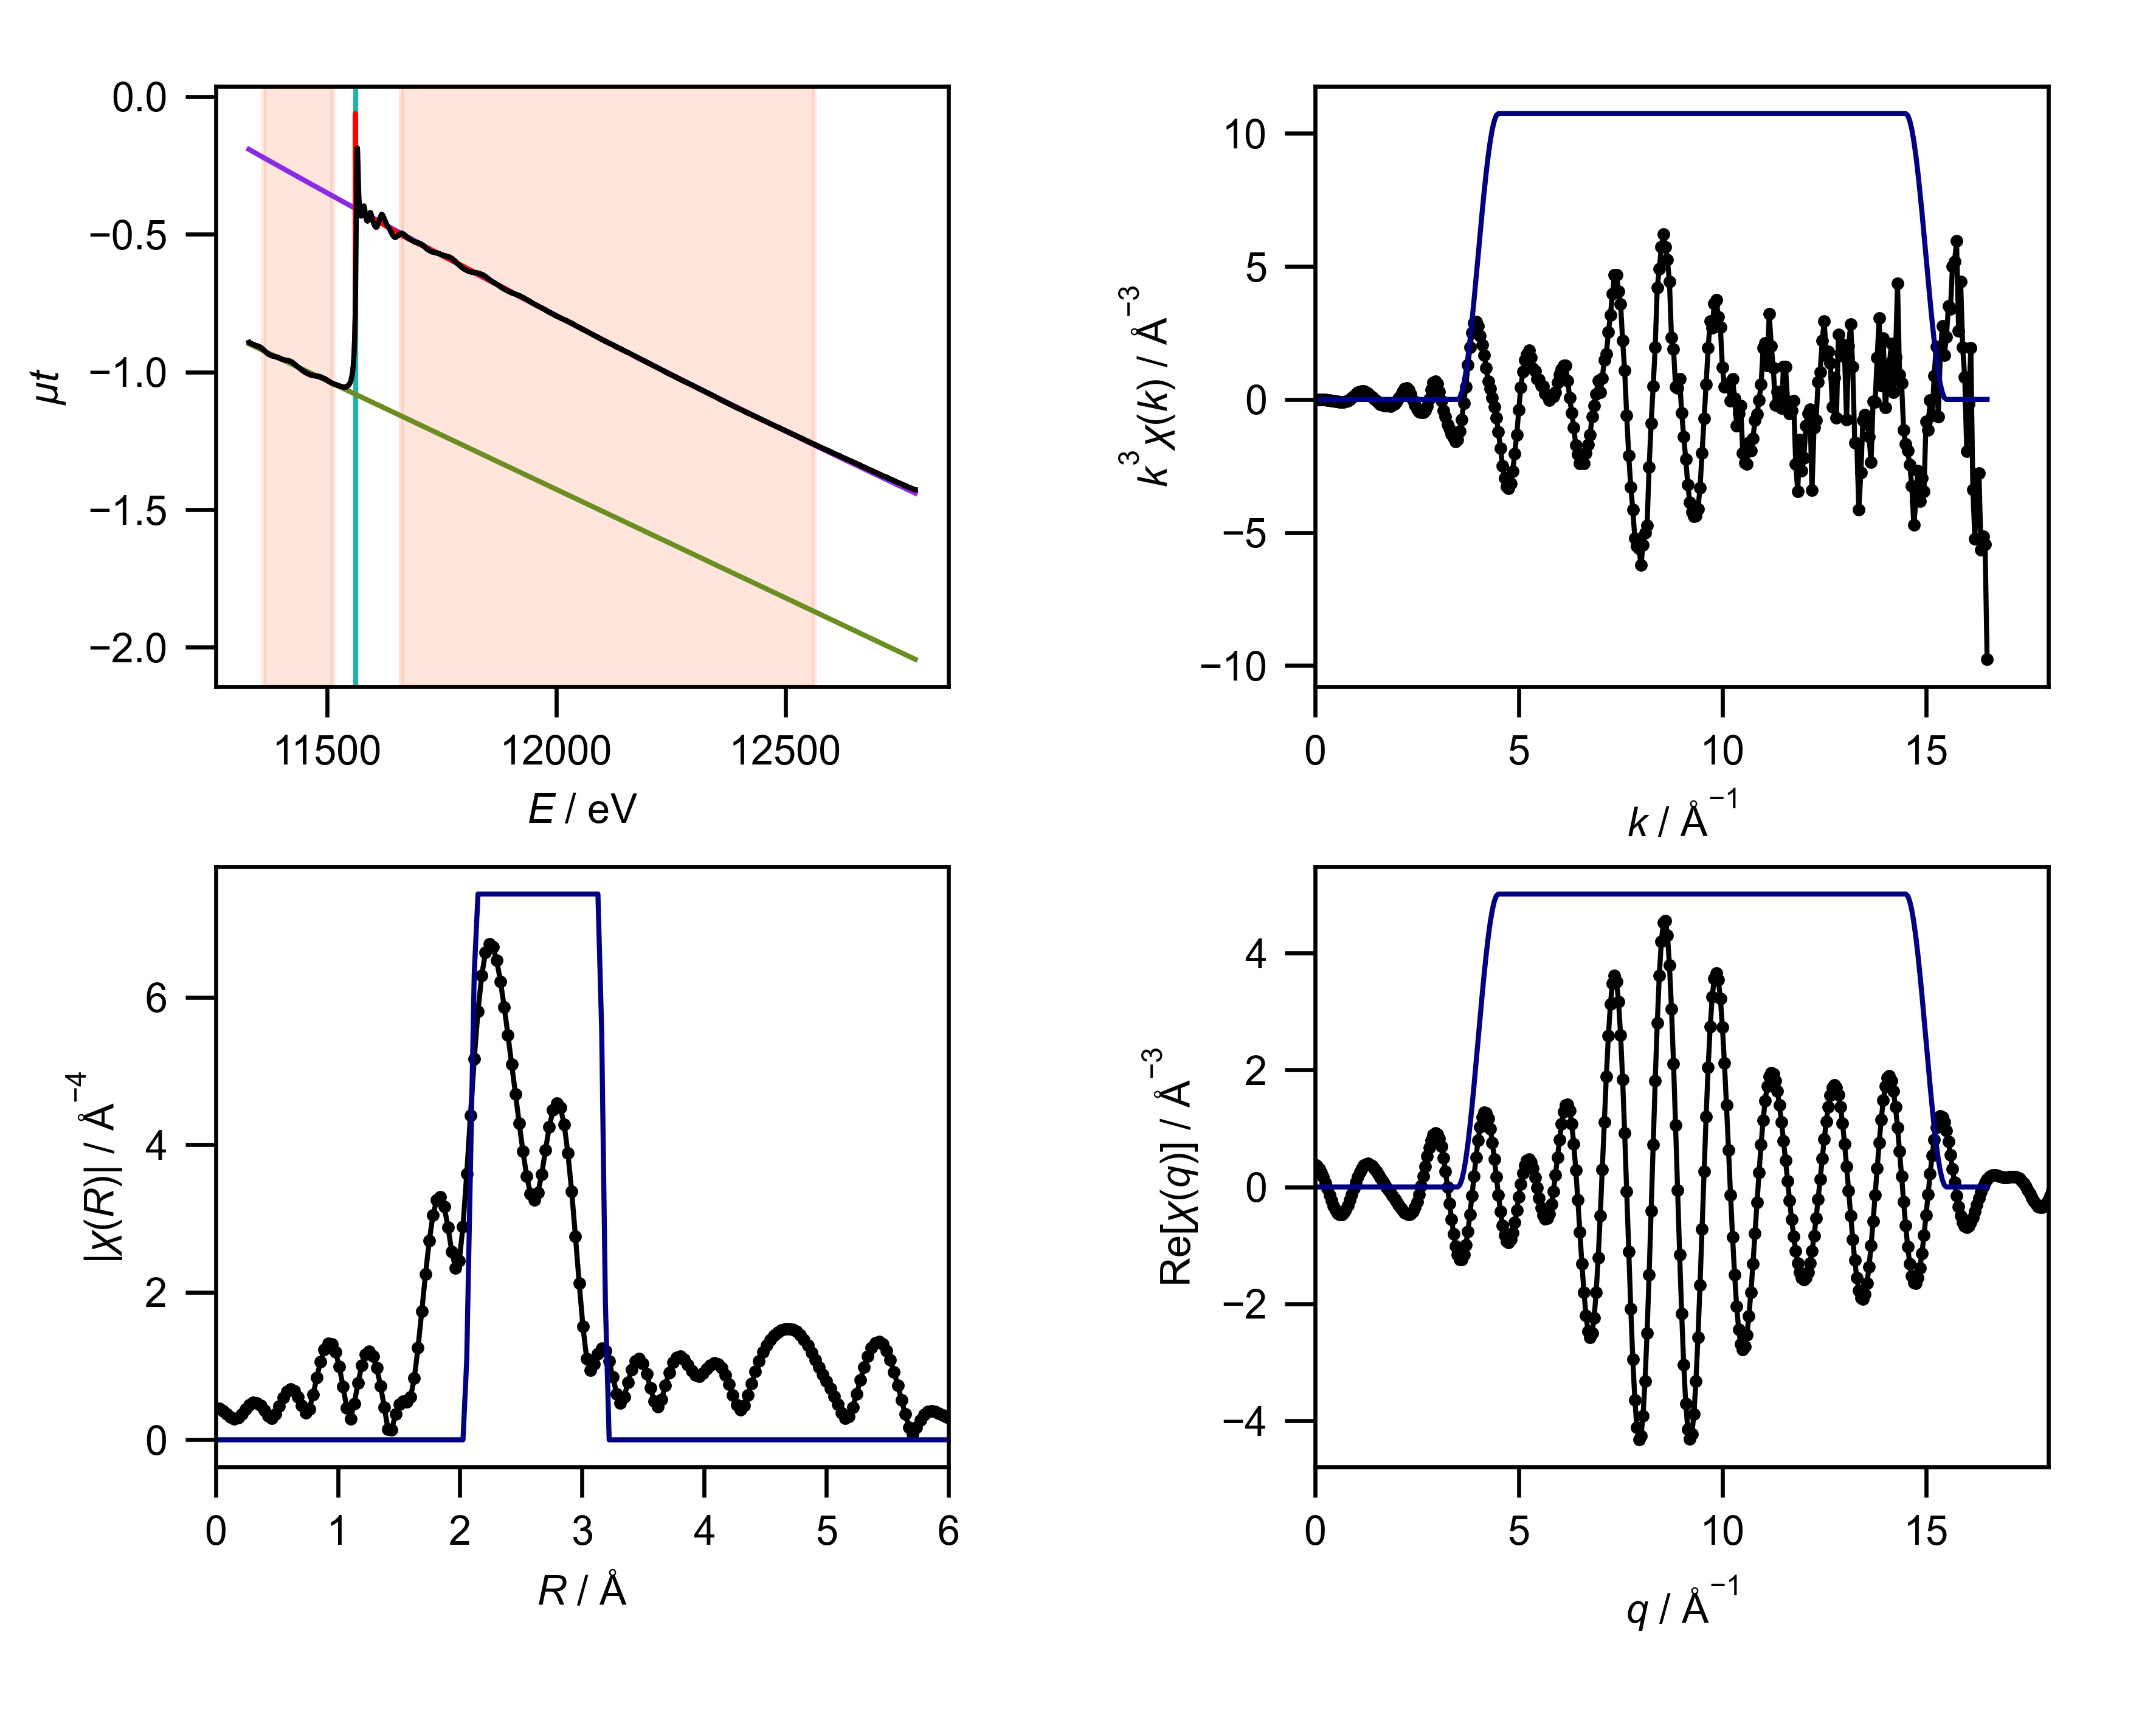

Source data for this figure (header and first rows):
energy, mu, pre_edge, post_edge, bkg, norm, flat, k, chik, k3chik, kwin, r, chir_mag, chir_re, chir_im, rwin, q, chiq_mag, chiq_re, chiq_im
11330, -0.8923, -0.8979, -0.1917, -0.8923, 0.008276, 0.008276, 0.0, -0.9221, -0.0, 0.0, 0.0, 0.4301, -0.4301, 0.0, 0.0, 0.0, 0.3887, 0.377, 0.09456
11330, -0.8936, -0.8982, -0.1921, -0.8936, 0.006786, 0.006786, 0.05, -0.8959, -0.000112, 0.0, 0.03068, 0.42, -0.2799, 0.3131, 0.0, 0.05, 0.4, 0.3557, 0.1828
11331, -0.8931, -0.8984, -0.1924, -0.8931, 0.007974, 0.007974, 0.1, -0.8689, -0.0008689, 0.0, 0.06136, 0.3914, 0.05136, 0.388, 0.0, 0.1, 0.4107, 0.3128, 0.2662
11331, -0.8933, -0.8987, -0.1927, -0.8933, 0.008058, 0.008058, 0.15, -0.8403, -0.002836, 0.0, 0.09204, 0.3504, 0.3019, 0.1778, 0.0, 0.15, 0.4208, 0.2494, 0.339
11331, -0.8939, -0.899, -0.193, -0.8939, 0.00754, 0.00754, 0.2, -0.8096, -0.006477, 0.0, 0.1227, 0.3092, 0.278, -0.1354, 0.0, 0.2, 0.4302, 0.1682, 0.396
11332, -0.8942, -0.8992, -0.1933, -0.8942, 0.007452, 0.007452, 0.25, -0.7763, -0.01213, 0.0, 0.1534, 0.2879, 0.01139, -0.2877, 0.0, 0.25, 0.4389, 0.07361, 0.4327
11332, -0.8938, -0.8995, -0.1937, -0.8938, 0.008512, 0.008512, 0.3, -0.7396, -0.01997, 0.0, 0.1841, 0.3039, -0.2658, -0.1474, 0.0, 0.3, 0.4467, -0.02919, 0.4458
11332, -0.8946, -0.8998, -0.194, -0.8946, 0.007698, 0.007698, 0.35, -0.6991, -0.02997, 0.0, 0.2148, 0.3538, -0.3074, 0.1751, 0.0, 0.35, 0.4537, -0.134, 0.4335
11333, -0.8949, -0.9001, -0.1943, -0.8949, 0.007669, 0.007669, 0.4, -0.6542, -0.04187, 0.0, 0.2454, 0.4168, -0.05526, 0.4131, 0.0, 0.4, 0.4598, -0.2342, 0.3957
11333, -0.8947, -0.9003, -0.1946, -0.8947, 0.008406, 0.008406, 0.45, -0.604, -0.05504, 0.0, 0.2761, 0.4716, 0.3086, 0.3566, 0.0, 0.45, 0.465, -0.3235, 0.334
11333, -0.8956, -0.9006, -0.195, -0.8956, 0.007384, 0.007384, 0.5, -0.548, -0.0685, 0.0, 0.3068, 0.5031, 0.5024, 0.0257, 0.0, 0.5, 0.4692, -0.3959, 0.2517
11334, -0.8954, -0.9009, -0.1953, -0.8954, 0.008114, 0.008114, 0.55, -0.4855, -0.08077, 0.0, 0.3375, 0.5018, 0.3697, -0.3392, 0.0, 0.55, 0.4724, -0.4467, 0.1537
11334, -0.8956, -0.9012, -0.1956, -0.8956, 0.00826, 0.00826, 0.6, -0.4164, -0.08994, 0.0, 0.3682, 0.4649, 0.009089, -0.4648, 0.0, 0.6, 0.4745, -0.4723, 0.04573
11335, -0.8966, -0.9014, -0.1959, -0.8966, 0.007083, 0.007083, 0.65, -0.3404, -0.09348, 0.0, 0.3988, 0.3988, -0.2988, -0.2641, 0.0, 0.65, 0.4756, -0.4711, -0.06541
11335, -0.8965, -0.9017, -0.1963, -0.8965, 0.007644, 0.007644, 0.7, -0.2581, -0.08853, 0.0, 0.4295, 0.3257, -0.3133, 0.08873, 0.0, 0.7, 0.4756, -0.4431, -0.1729
11335, -0.897, -0.902, -0.1966, -0.897, 0.007419, 0.007419, 0.75, -0.1725, -0.07275, 0.0, 0.4602, 0.2938, -0.03, 0.2922, 0.0, 0.75, 0.4746, -0.3903, -0.2701
11336, -0.8971, -0.9022, -0.1969, -0.8971, 0.007658, 0.007658, 0.8, -0.08213, -0.04205, 0.0, 0.4909, 0.3463, 0.3074, 0.1594, 0.0, 0.8, 0.4725, -0.3161, -0.3512
11336, -0.8973, -0.9025, -0.1972, -0.8973, 0.007785, 0.007785, 0.85, 0.01005, 0.006173, 0.0, 0.5216, 0.455, 0.396, -0.2241, 0.0, 0.85, 0.4693, -0.2255, -0.4116
11336, -0.8979, -0.9028, -0.1976, -0.8979, 0.007205, 0.007205, 0.9, 0.09249, 0.06742, 0.0, 0.5522, 0.5689, 0.1186, -0.5564, 0.0, 0.9, 0.4651, -0.1244, -0.4481
11337, -0.8979, -0.9031, -0.1979, -0.8979, 0.007648, 0.007648, 0.95, 0.1577, 0.1352, 0.0, 0.5829, 0.6542, -0.3499, -0.5528, 0.0, 0.95, 0.4598, -0.01919, -0.4594
11337, -0.8987, -0.9033, -0.1982, -0.8987, 0.006807, 0.006807, 1.0, 0.2041, 0.2041, 0.0, 0.6136, 0.6905, -0.6674, -0.1775, 0.0, 1.0, 0.4535, 0.08372, -0.4457
11337, -0.8988, -0.9036, -0.1985, -0.8988, 0.007125, 0.007125, 1.05, 0.2267, 0.2624, 0.0, 0.6443, 0.6671, -0.589, 0.3133, 0.0, 1.05, 0.4463, 0.1784, -0.4091
11338, -0.8987, -0.9039, -0.1988, -0.8987, 0.007666, 0.007666, 1.1, 0.2284, 0.3039, 0.0, 0.675, 0.5846, -0.1692, 0.5596, 0.0, 1.1, 0.4382, 0.2597, -0.3529
11338, -0.8997, -0.9041, -0.1991, -0.8997, 0.006572, 0.006572, 1.15, 0.2113, 0.3213, 0.0, 0.7056, 0.4625, 0.2647, 0.3793, 0.0, 1.15, 0.4293, 0.324, -0.2817
11338, -0.8997, -0.9044, -0.1995, -0.8997, 0.006968, 0.006968, 1.2, 0.1808, 0.3124, 0.0, 0.7363, 0.3658, 0.358, -0.07505, 0.0, 1.2, 0.4197, 0.3687, -0.2004
11339, -0.9, -0.9047, -0.1998, -0.9, 0.006884, 0.006884, 1.25, 0.1435, 0.2803, 0.0, 0.767, 0.4159, 0.01054, -0.4158, 0.0, 1.25, 0.4095, 0.3931, -0.1146
11339, -0.8999, -0.905, -0.2001, -0.8999, 0.007435, 0.007435, 1.3, 0.1031, 0.2266, 0.0, 0.7977, 0.6096, -0.524, -0.3115, 0.0, 1.3, 0.3988, 0.3978, -0.02912
11339, -0.8999, -0.9052, -0.2004, -0.8999, 0.007898, 0.007898, 1.35, 0.0656, 0.1614, 0.0, 0.8283, 0.8456, -0.8088, 0.2469, 0.0, 1.35, 0.3879, 0.3845, 0.05145
11340, -0.9006, -0.9055, -0.2008, -0.9006, 0.007218, 0.007218, 1.4, 0.03262, 0.0895, 0.0, 0.859, 1.063, -0.5472, 0.9112, 0.0, 1.4, 0.3769, 0.356, 0.1236
11340, -0.9005, -0.9058, -0.2011, -0.9005, 0.007826, 0.007826, 1.45, 0.004452, 0.01357, 0.0, 0.8897, 1.225, 0.1807, 1.212, 0.0, 1.45, 0.3661, 0.3159, 0.185
11340, -0.9014, -0.906, -0.2014, -0.9014, 0.006834, 0.006834, 1.5, -0.01806, -0.06095, 0.0, 0.9204, 1.308, 0.9526, 0.8969, 0.0, 1.5, 0.3557, 0.2675, 0.2345
11341, -0.9015, -0.9063, -0.2017, -0.9015, 0.007055, 0.007055, 1.55, -0.03318, -0.1236, 0.0, 0.9511, 1.298, 1.292, 0.125, 0.0, 1.55, 0.3462, 0.2144, 0.2718
11341, -0.901, -0.9066, -0.202, -0.901, 0.008229, 0.008229, 1.6, -0.04294, -0.1759, 0.0, 0.9817, 1.19, 1.005, -0.6367, 0.0, 1.6, 0.3378, 0.1593, 0.2978
11341, -0.9013, -0.9068, -0.2024, -0.9013, 0.00815, 0.00815, 1.65, -0.04678, -0.2102, 0.0, 1.012, 0.9908, 0.3182, -0.9383, 0.0, 1.65, 0.3309, 0.1044, 0.314
11342, -0.9011, -0.9071, -0.2027, -0.9011, 0.008896, 0.008896, 1.7, -0.04607, -0.2264, 0.0, 1.043, 0.7219, -0.2864, -0.6627, 0.0, 1.7, 0.3261, 0.05095, 0.3221
11342, -0.9022, -0.9074, -0.203, -0.9022, 0.007714, 0.007714, 1.75, -0.04523, -0.2424, 0.0, 1.074, 0.4294, -0.4181, -0.09801, 0.0, 1.75, 0.3236, -0.0006446, 0.3236
11342, -0.9024, -0.9076, -0.2033, -0.9024, 0.007713, 0.007713, 1.8, -0.04158, -0.2425, 0.0, 1.104, 0.2864, -0.05263, 0.2816, 0.0, 1.8, 0.3239, -0.0507, 0.3199
11343, -0.9025, -0.9079, -0.2036, -0.9025, 0.008011, 0.008011, 1.85, -0.03867, -0.2448, 0.0, 1.135, 0.4924, 0.4637, 0.1655, 0.0, 1.85, 0.3273, -0.09999, 0.3116
11343, -0.9028, -0.9082, -0.204, -0.9028, 0.007938, 0.007938, 1.9, -0.03016, -0.2069, 0.0, 1.166, 0.7743, 0.6789, -0.3724, 0.0, 1.9, 0.3339, -0.1494, 0.2986
11343, -0.9028, -0.9085, -0.2043, -0.9028, 0.008347, 0.008347, 1.95, -0.02304, -0.1708, 0.0, 1.197, 1.008, 0.3685, -0.9384, 0.0, 1.95, 0.3439, -0.1998, 0.2799
11344, -0.9029, -0.9087, -0.2046, -0.9029, 0.00868, 0.00868, 2.0, -0.009756, -0.07805, 0.0, 1.227, 1.156, -0.3067, -1.114, 0.0, 2.0, 0.3571, -0.2512, 0.2539
11344, -0.9031, -0.909, -0.2049, -0.9031, 0.008685, 0.008685, 2.05, 0.003776, 0.03253, 0.0, 1.258, 1.199, -0.9293, -0.7581, 0.0, 2.05, 0.3735, -0.3029, 0.2186
11344, -0.9038, -0.9093, -0.2052, -0.9038, 0.008102, 0.008102, 2.1, 0.01754, 0.1624, 0.0, 1.289, 1.135, -1.132, -0.09276, 0.0, 2.1, 0.3929, -0.3532, 0.172
11345, -0.9035, -0.9095, -0.2056, -0.9035, 0.00898, 0.00898, 2.15, 0.02983, 0.2965, 0.0, 1.319, 0.973, -0.8496, 0.4742, 0.0, 2.15, 0.4149, -0.3994, 0.1124
11345, -0.9041, -0.9098, -0.2059, -0.9041, 0.008534, 0.008534, 2.2, 0.0378, 0.4025, 0.0, 1.35, 0.7323, -0.3393, 0.649, 0.0, 2.2, 0.4393, -0.4376, 0.03878
11345, -0.9043, -0.9101, -0.2062, -0.9043, 0.008581, 0.008581, 2.25, 0.03685, 0.4197, 0.0, 1.381, 0.4431, 0.03761, 0.4415, 0.0, 2.25, 0.4659, -0.4633, -0.04842
11346, -0.9047, -0.9104, -0.2065, -0.9047, 0.008362, 0.008362, 2.3, 0.02968, 0.3611, 0.0, 1.411, 0.1412, 0.08193, 0.115, 0.0, 2.3, 0.4942, -0.4717, -0.1474
11346, -0.9047, -0.9106, -0.2069, -0.9047, 0.008768, 0.008768, 2.35, 0.01517, 0.1969, 0.0, 1.442, 0.1358, -0.1281, -0.04497, 0.0, 2.35, 0.5241, -0.458, -0.2547
11347, -0.9043, -0.9109, -0.2072, -0.9043, 0.009804, 0.009804, 2.4, -0.001663, -0.02299, 0.0, 1.473, 0.3524, -0.3484, 0.05352, 0.0, 2.4, 0.5553, -0.4185, -0.3649
11347, -0.9051, -0.9112, -0.2075, -0.9051, 0.009003, 0.009003, 2.45, -0.01424, -0.2095, 0.0, 1.503, 0.4837, -0.3954, 0.2786, 0.0, 2.45, 0.5875, -0.3505, -0.4715
11347, -0.9052, -0.9114, -0.2078, -0.9052, 0.00927, 0.00927, 2.5, -0.02427, -0.3793, 0.0, 1.534, 0.5243, -0.2896, 0.437, 0.0, 2.5, 0.6207, -0.2534, -0.5666
11348, -0.9056, -0.9117, -0.2081, -0.9056, 0.009067, 0.009067, 2.55, -0.0281, -0.4659, 0.0, 1.565, 0.5141, -0.1953, 0.4756, 0.0, 2.55, 0.6545, -0.1289, -0.6416
11348, -0.9052, -0.912, -0.2085, -0.9052, 0.01012, 0.01012, 2.6, -0.02798, -0.4918, 0.0, 1.595, 0.577, -0.2188, 0.5339, 0.0, 2.6, 0.6887, 0.01881, -0.6885
11348, -0.9051, -0.9122, -0.2088, -0.9051, 0.01063, 0.01063, 2.65, -0.02616, -0.4868, 0.0, 1.626, 0.8324, -0.2522, 0.7933, 0.0, 2.65, 0.7233, 0.1831, -0.6998
11349, -0.9061, -0.9125, -0.2091, -0.9061, 0.009531, 0.009531, 2.7, -0.02123, -0.4179, 0.0, 1.657, 1.248, -0.02153, 1.247, 0.0, 2.7, 0.7581, 0.3548, -0.6699
11349, -0.9056, -0.9128, -0.2094, -0.9056, 0.01067, 0.01067, 2.75, -0.01206, -0.2508, 0.0, 1.687, 1.741, 0.6733, 1.606, 0.0, 2.75, 0.7928, 0.5231, -0.5957
11349, -0.9064, -0.9131, -0.2097, -0.9064, 0.009807, 0.009807, 2.8, 0.001361, 0.02988, 0.0, 1.718, 2.245, 1.716, 1.447, 0.0, 2.8, 0.8274, 0.676, -0.477
11350, -0.906, -0.9133, -0.2101, -0.906, 0.01088, 0.01088, 2.85, 0.01562, 0.3616, 0.0, 1.749, 2.698, 2.643, 0.5375, 0.0, 2.85, 0.8617, 0.8012, -0.3172
11350, -0.907, -0.9136, -0.2104, -0.907, 0.009807, 0.009807, 2.9, 0.02565, 0.6256, 0.0, 1.779, 3.048, 2.902, -0.9306, 0.0, 2.9, 0.8956, 0.8871, -0.123
11350, -0.907, -0.9139, -0.2107, -0.907, 0.01026, 0.01026, 2.95, 0.02662, 0.6835, 0.0, 1.81, 3.255, 2.219, -2.381, 0.0, 2.95, 0.9289, 0.924, 0.09542
... 3,673 more rows
